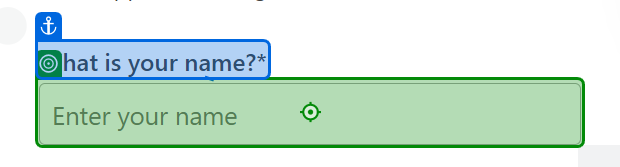
Task: My first time using studio x
Workflow: Main

Step 1: type "[Excel.Sheet("Sheet1").Cell("A2")]" into the text box in window 'Find Unicorn Name' (chrome.exe)

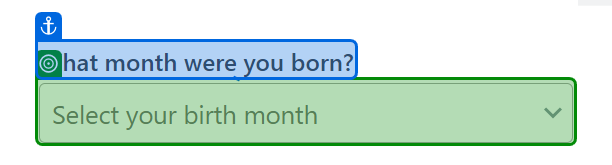
Step 2: select "[Excel.Sheet("Sheet1").Cell("B2")]" in the drop-down in window 'Find Unicorn Name' (chrome.exe)

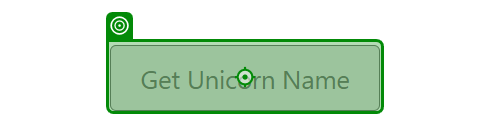
Step 3: click on the button in window 'Find Unicorn Name' (chrome.exe)

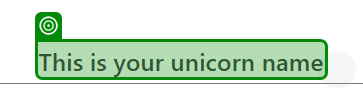
Step 4: get-text from the element in window 'Find Unicorn Name' (chrome.exe)
